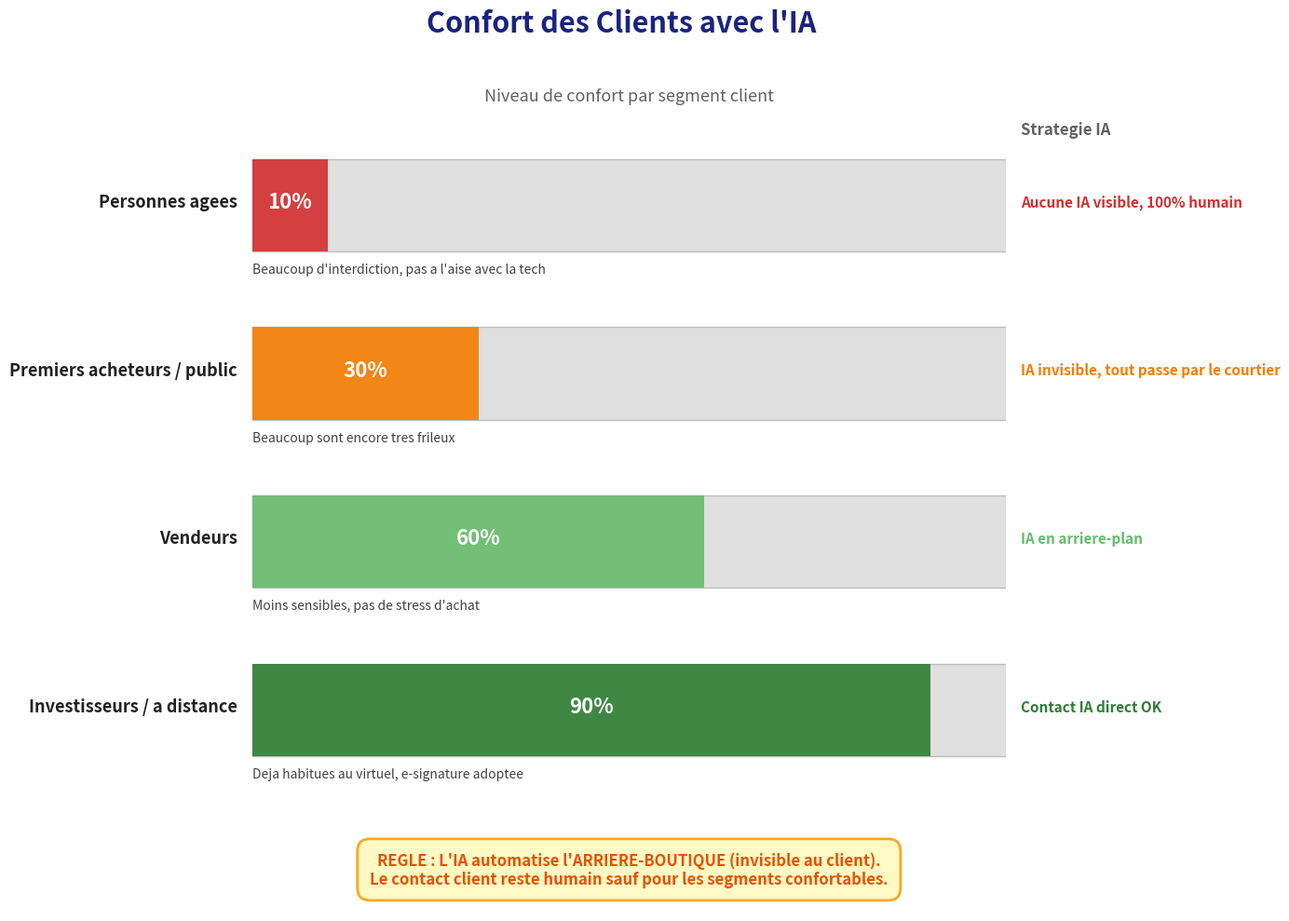

Write Python code to recreate this figure. (Note: this script raises an exception after producing the figure.)
import matplotlib
matplotlib.use('Agg')
import matplotlib.pyplot as plt
import matplotlib.patches as mpatches

fig, ax = plt.subplots(figsize=(14, 10))

segments = [
    {"name": "Personnes agees", "pct": 0.10, "color": "#D32F2F",
     "label": "Beaucoup d'interdiction, pas a l'aise avec la tech",
     "strategy": "Aucune IA visible, 100% humain"},
    {"name": "Premiers acheteurs / public", "pct": 0.30, "color": "#F57C00",
     "label": "Beaucoup sont encore tres frileux",
     "strategy": "IA invisible, tout passe par le courtier"},
    {"name": "Vendeurs", "pct": 0.60, "color": "#66BB6A",
     "label": "Moins sensibles, pas de stress d'achat",
     "strategy": "IA en arriere-plan"},
    {"name": "Investisseurs / a distance", "pct": 0.90, "color": "#2E7D32",
     "label": "Deja habitues au virtuel, e-signature adoptee",
     "strategy": "Contact IA direct OK"},
]

bar_height = 0.55
y_positions = [3, 2, 1, 0]

for i, seg in enumerate(segments):
    y = y_positions[i]
    # Background bar (gray)
    ax.barh(y, 1.0, height=bar_height, color='#E0E0E0', edgecolor='#BDBDBD', linewidth=1)
    # Filled bar
    ax.barh(y, seg["pct"], height=bar_height, color=seg["color"], edgecolor='none', alpha=0.9)
    # Percentage text inside bar
    ax.text(seg["pct"] / 2, y + 0.02, f'{int(seg["pct"]*100)}%',
            ha='center', va='center', fontsize=16, fontweight='bold', color='white')
    # Segment name on the left
    ax.text(-0.02, y + 0.02, seg["name"], ha='right', va='center',
            fontsize=13, fontweight='bold', color='#212121')
    # Label below the bar
    ax.text(0.0, y - 0.38, seg["label"], ha='left', va='center',
            fontsize=10, color='#424242', style='italic')
    # Strategy on the right
    ax.text(1.02, y + 0.02, seg["strategy"], ha='left', va='center',
            fontsize=11, fontweight='bold', color=seg["color"])

ax.set_xlim(-0.02, 1.0)
ax.set_ylim(-1.2, 3.8)
ax.axis('off')

# Title
ax.set_title("Confort des Clients avec l'IA", fontsize=22, fontweight='bold',
             color='#1A237E', pad=30)

# Subtitle
ax.text(0.5, 3.65, "Niveau de confort par segment client", ha='center', va='center',
        fontsize=13, color='#616161', transform=ax.transData)

# Bottom rule box
rule_text = ("REGLE : L'IA automatise l'ARRIERE-BOUTIQUE (invisible au client).\n"
             "Le contact client reste humain sauf pour les segments confortables.")
props = dict(boxstyle='round,pad=0.8', facecolor='#FFF9C4', edgecolor='#F9A825', linewidth=2)
ax.text(0.5, -0.95, rule_text, ha='center', va='center', fontsize=12,
        fontweight='bold', color='#E65100', bbox=props)

# Strategy column header
ax.text(1.02, 3.45, "Strategie IA", ha='left', va='center',
        fontsize=12, fontweight='bold', color='#616161', style='italic')

plt.tight_layout()
fig.savefig('/Users/Eliot_1/CascadeProjects/_bmad-output/atelier_courtier_resultats/07_confort_client_ia.png',
            dpi=150, bbox_inches='tight', facecolor='white')
plt.close()
print("OK: 07_confort_client_ia.png")
